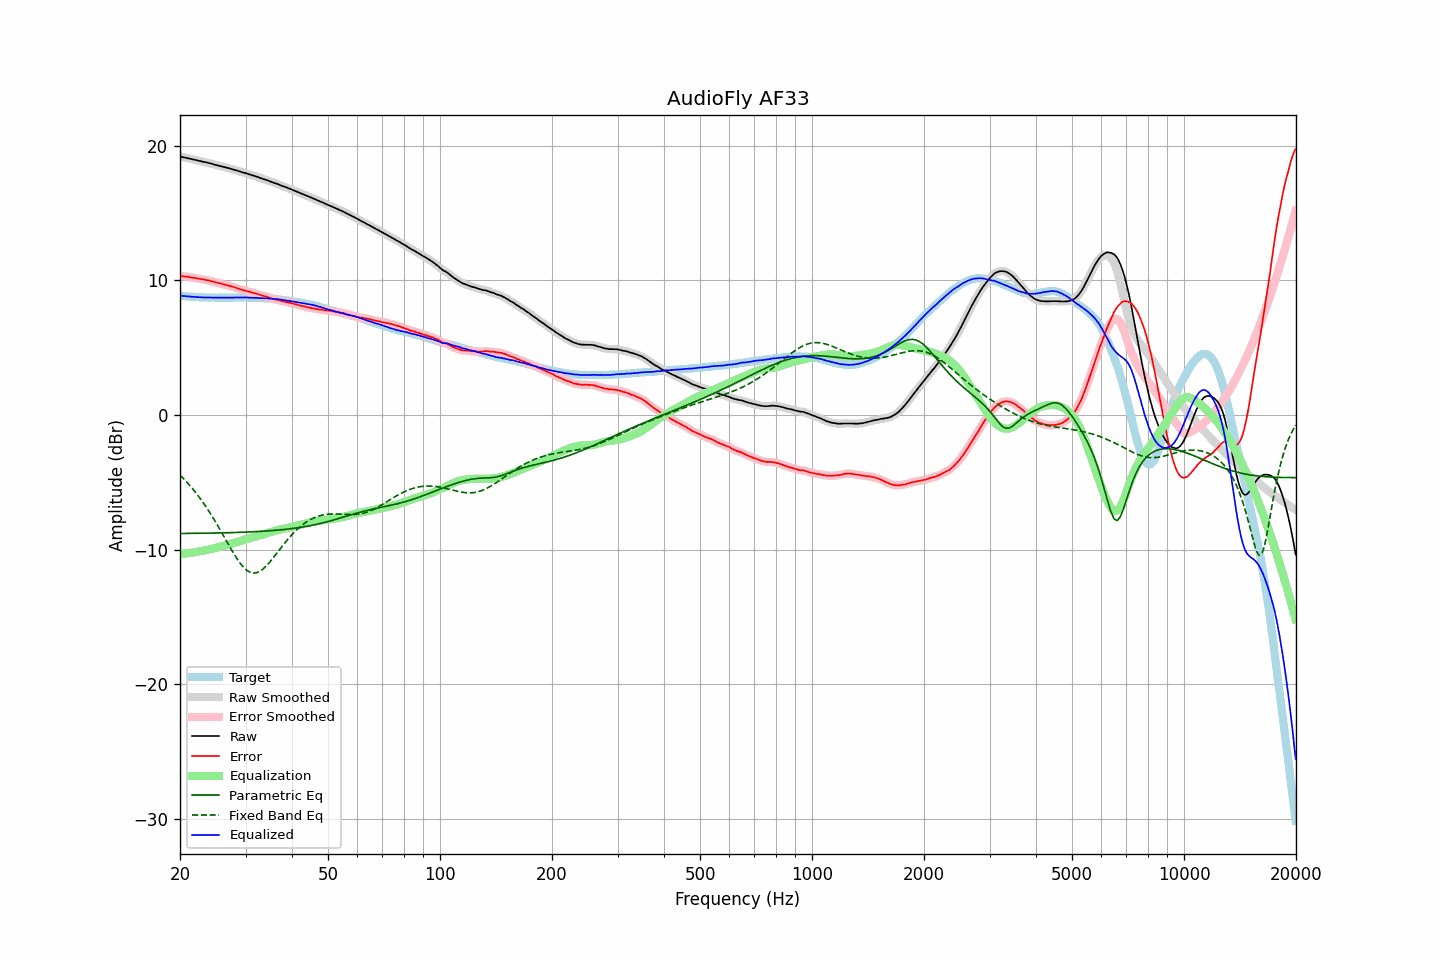

The table this chart was drawn from, first rows:
frequency, raw, error, smoothed, error_smoothed, equalization, parametric_eq, fixed_band_eq, equalized_raw, equalized_smoothed, target
20.00, 19.19, 10.32, 19.19, 10.32, -10.33, -8.79, -4.46, 8.86, 8.86, 8.86
20.20, 19.17, 10.31, 19.16, 10.31, -10.31, -8.79, -4.58, 8.85, 8.85, 8.85
20.40, 19.14, 10.29, 19.14, 10.30, -10.30, -8.79, -4.70, 8.84, 8.84, 8.84
20.61, 19.12, 10.28, 19.12, 10.29, -10.29, -8.79, -4.82, 8.83, 8.83, 8.83
20.81, 19.09, 10.28, 19.09, 10.28, -10.27, -8.79, -4.95, 8.82, 8.82, 8.81
21.02, 19.07, 10.27, 19.07, 10.26, -10.25, -8.79, -5.08, 8.81, 8.81, 8.80
21.23, 19.04, 10.25, 19.04, 10.24, -10.24, -8.79, -5.21, 8.80, 8.80, 8.79
21.44, 19.01, 10.21, 19.01, 10.22, -10.22, -8.78, -5.35, 8.79, 8.79, 8.80
21.66, 18.98, 10.20, 18.98, 10.20, -10.20, -8.78, -5.49, 8.78, 8.78, 8.78
21.87, 18.96, 10.18, 18.95, 10.18, -10.18, -8.78, -5.64, 8.78, 8.77, 8.78
22.09, 18.93, 10.17, 18.93, 10.16, -10.16, -8.78, -5.79, 8.77, 8.77, 8.76
22.31, 18.90, 10.14, 18.90, 10.14, -10.14, -8.78, -5.95, 8.76, 8.76, 8.76
22.54, 18.87, 10.12, 18.87, 10.12, -10.12, -8.78, -6.10, 8.75, 8.75, 8.75
22.76, 18.85, 10.10, 18.84, 10.10, -10.10, -8.77, -6.27, 8.75, 8.74, 8.75
22.99, 18.82, 10.08, 18.82, 10.08, -10.08, -8.77, -6.43, 8.74, 8.74, 8.74
23.22, 18.79, 10.06, 18.79, 10.06, -10.06, -8.77, -6.60, 8.73, 8.73, 8.73
23.45, 18.77, 10.03, 18.76, 10.04, -10.03, -8.77, -6.78, 8.73, 8.73, 8.74
23.69, 18.74, 10.01, 18.74, 10.01, -10.01, -8.77, -6.96, 8.73, 8.73, 8.73
23.92, 18.71, 9.99, 18.71, 9.98, -9.98, -8.76, -7.14, 8.73, 8.73, 8.72
24.16, 18.68, 9.95, 18.68, 9.96, -9.95, -8.76, -7.33, 8.72, 8.73, 8.73
24.40, 18.65, 9.92, 18.65, 9.92, -9.92, -8.76, -7.52, 8.72, 8.72, 8.72
24.65, 18.62, 9.89, 18.61, 9.89, -9.90, -8.76, -7.71, 8.72, 8.72, 8.72
24.89, 18.58, 9.85, 18.58, 9.86, -9.87, -8.76, -7.91, 8.71, 8.72, 8.72
25.14, 18.55, 9.84, 18.55, 9.83, -9.83, -8.75, -8.11, 8.71, 8.71, 8.71
25.39, 18.52, 9.81, 18.52, 9.81, -9.80, -8.75, -8.32, 8.71, 8.71, 8.71
25.65, 18.49, 9.78, 18.49, 9.78, -9.77, -8.75, -8.52, 8.71, 8.71, 8.71
25.91, 18.46, 9.75, 18.46, 9.74, -9.74, -8.75, -8.73, 8.71, 8.71, 8.71
26.16, 18.43, 9.71, 18.43, 9.71, -9.71, -8.74, -8.94, 8.71, 8.71, 8.72
26.43, 18.40, 9.68, 18.40, 9.68, -9.68, -8.74, -9.15, 8.71, 8.72, 8.72
26.69, 18.37, 9.65, 18.37, 9.65, -9.65, -8.74, -9.37, 8.72, 8.72, 8.72
26.96, 18.34, 9.62, 18.33, 9.62, -9.62, -8.73, -9.58, 8.72, 8.72, 8.72
27.23, 18.30, 9.58, 18.30, 9.59, -9.58, -8.73, -9.78, 8.71, 8.72, 8.71
27.50, 18.27, 9.55, 18.27, 9.55, -9.55, -8.73, -9.99, 8.72, 8.72, 8.71
27.77, 18.24, 9.51, 18.23, 9.51, -9.51, -8.72, -10.19, 8.73, 8.72, 8.72
28.05, 18.20, 9.48, 18.20, 9.48, -9.47, -8.72, -10.39, 8.72, 8.73, 8.72
28.33, 18.17, 9.44, 18.16, 9.44, -9.44, -8.71, -10.58, 8.73, 8.73, 8.73
28.62, 18.13, 9.40, 18.13, 9.40, -9.40, -8.71, -10.76, 8.73, 8.73, 8.73
28.90, 18.09, 9.35, 18.09, 9.36, -9.36, -8.71, -10.92, 8.73, 8.73, 8.74
29.19, 18.06, 9.32, 18.05, 9.32, -9.32, -8.70, -11.09, 8.73, 8.73, 8.74
29.48, 18.02, 9.28, 18.02, 9.28, -9.29, -8.70, -11.22, 8.73, 8.73, 8.73
29.78, 17.99, 9.26, 17.98, 9.25, -9.25, -8.69, -11.36, 8.74, 8.73, 8.73
30.08, 17.95, 9.22, 17.95, 9.22, -9.22, -8.69, -11.46, 8.73, 8.73, 8.73
30.38, 17.91, 9.19, 17.91, 9.19, -9.19, -8.68, -11.56, 8.72, 8.73, 8.72
30.68, 17.88, 9.16, 17.87, 9.16, -9.16, -8.68, -11.63, 8.72, 8.72, 8.72
30.99, 17.84, 9.12, 17.84, 9.12, -9.12, -8.67, -11.69, 8.71, 8.71, 8.72
31.30, 17.80, 9.08, 17.80, 9.09, -9.09, -8.67, -11.71, 8.71, 8.71, 8.71
31.61, 17.77, 9.06, 17.76, 9.06, -9.06, -8.66, -11.73, 8.71, 8.71, 8.71
31.93, 17.73, 9.04, 17.73, 9.03, -9.02, -8.65, -11.71, 8.70, 8.71, 8.69
32.24, 17.69, 8.99, 17.69, 9.00, -8.99, -8.65, -11.69, 8.70, 8.70, 8.70
32.57, 17.65, 8.96, 17.64, 8.96, -8.95, -8.64, -11.64, 8.69, 8.69, 8.69
32.89, 17.60, 8.91, 17.60, 8.91, -8.92, -8.63, -11.57, 8.68, 8.68, 8.68
33.22, 17.56, 8.88, 17.56, 8.88, -8.88, -8.63, -11.49, 8.67, 8.67, 8.68
33.55, 17.52, 8.84, 17.52, 8.84, -8.85, -8.62, -11.39, 8.67, 8.67, 8.68
33.89, 17.48, 8.81, 17.48, 8.81, -8.81, -8.61, -11.28, 8.67, 8.67, 8.67
34.23, 17.44, 8.78, 17.44, 8.78, -8.77, -8.60, -11.16, 8.66, 8.66, 8.65
34.57, 17.40, 8.75, 17.39, 8.74, -8.74, -8.59, -11.03, 8.66, 8.66, 8.65
34.92, 17.35, 8.71, 17.35, 8.71, -8.70, -8.59, -10.89, 8.65, 8.65, 8.64
35.27, 17.31, 8.65, 17.31, 8.67, -8.67, -8.58, -10.74, 8.64, 8.64, 8.65
35.62, 17.27, 8.64, 17.26, 8.63, -8.63, -8.57, -10.59, 8.63, 8.63, 8.63
35.97, 17.22, 8.59, 17.22, 8.59, -8.60, -8.56, -10.44, 8.62, 8.62, 8.63
... 635 more rows
